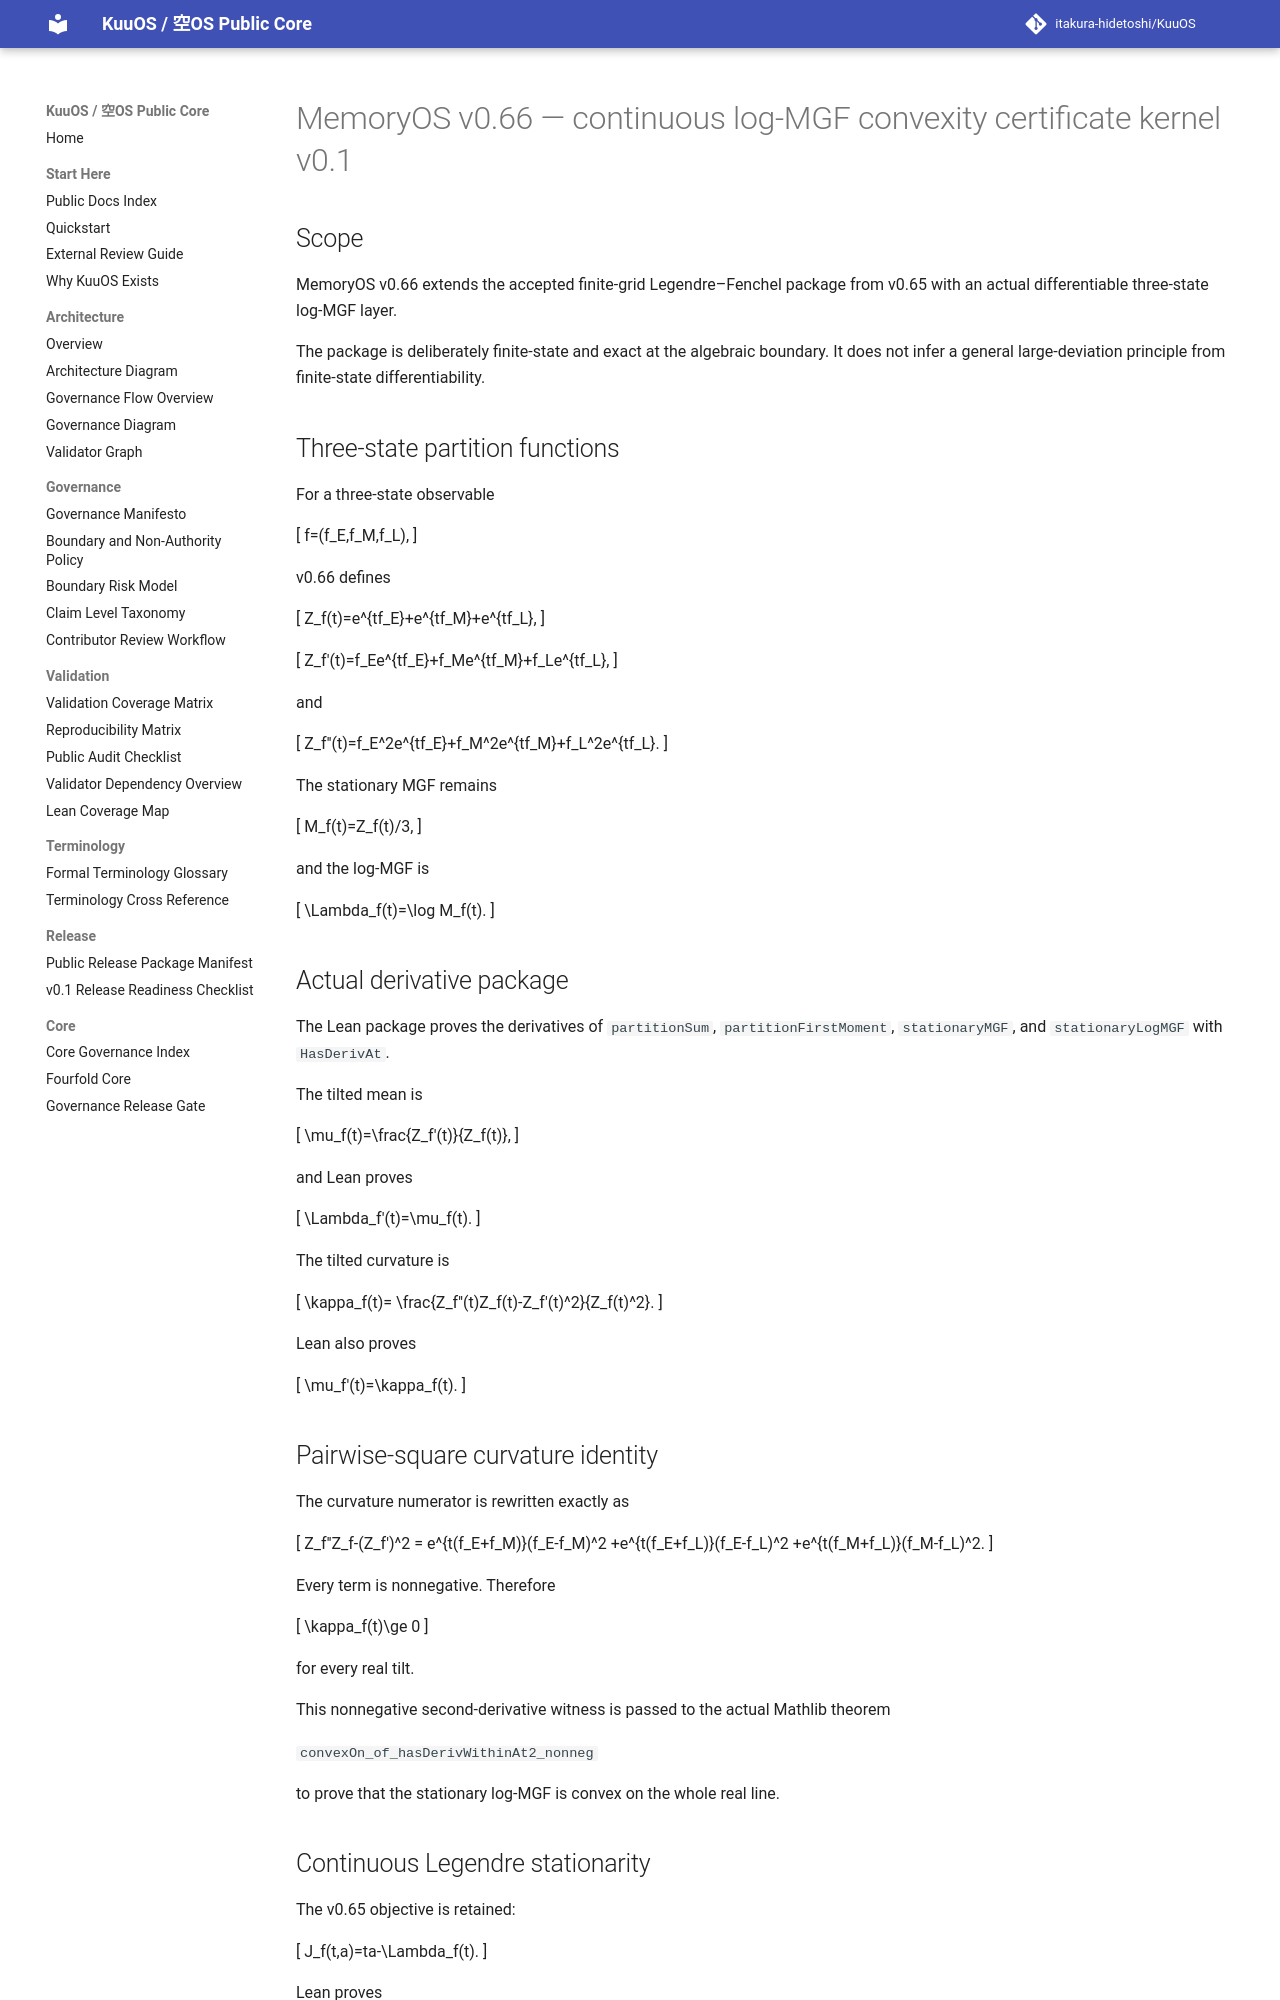

repository: itakura-hidetoshi/KuuOS · page: memoryos_continuous_log_mgf_convexity_certificate_kernel_v0_1/index.html · generator: mkdocs

# MemoryOS v0.66 — continuous log-MGF convexity certificate kernel v0.1

## Scope

MemoryOS v0.66 extends the accepted finite-grid Legendre–Fenchel package from v0.65 with an actual differentiable three-state log-MGF layer.

The package is deliberately finite-state and exact at the algebraic boundary. It does not infer a general large-deviation principle from finite-state differentiability.

## Three-state partition functions

For a three-state observable

\[
f=(f_E,f_M,f_L),
\]

v0.66 defines

\[
Z_f(t)=e^{tf_E}+e^{tf_M}+e^{tf_L},
\]

\[
Z_f'(t)=f_Ee^{tf_E}+f_Me^{tf_M}+f_Le^{tf_L},
\]

and

\[
Z_f''(t)=f_E^2e^{tf_E}+f_M^2e^{tf_M}+f_L^2e^{tf_L}.
\]

The stationary MGF remains

\[
M_f(t)=Z_f(t)/3,
\]

and the log-MGF is

\[
\Lambda_f(t)=\log M_f(t).
\]

## Actual derivative package

The Lean package proves the derivatives of `partitionSum`, `partitionFirstMoment`, `stationaryMGF`, and `stationaryLogMGF` with `HasDerivAt`.

The tilted mean is

\[
\mu_f(t)=\frac{Z_f'(t)}{Z_f(t)},
\]

and Lean proves

\[
\Lambda_f'(t)=\mu_f(t).
\]

The tilted curvature is

\[
\kappa_f(t)=
\frac{Z_f''(t)Z_f(t)-Z_f'(t)^2}{Z_f(t)^2}.
\]

Lean also proves

\[
\mu_f'(t)=\kappa_f(t).
\]

## Pairwise-square curvature identity

The curvature numerator is rewritten exactly as

\[
Z_f''Z_f-(Z_f')^2
=
 e^{t(f_E+f_M)}(f_E-f_M)^2
+e^{t(f_E+f_L)}(f_E-f_L)^2
+e^{t(f_M+f_L)}(f_M-f_L)^2.
\]

Every term is nonnegative. Therefore

\[
\kappa_f(t)\ge 0
\]

for every real tilt.

This nonnegative second-derivative witness is passed to the actual Mathlib theorem

`convexOn_of_hasDerivWithinAt2_nonneg`

to prove that the stationary log-MGF is convex on the whole real line.

## Continuous Legendre stationarity

The v0.65 objective is retained:

\[
J_f(t,a)=ta-\Lambda_f(t).
\]

Lean proves

\[
J_f'(t,a)=a-\mu_f(t).
\]

Any global continuous optimizer, when supplied as an optimizer witness, is a local maximum. Fermat's theorem then gives the stationary equation

\[
\mu_f(t_*)=a.
\]

The package does not assert that such a global optimizer exists for every observable and threshold.
